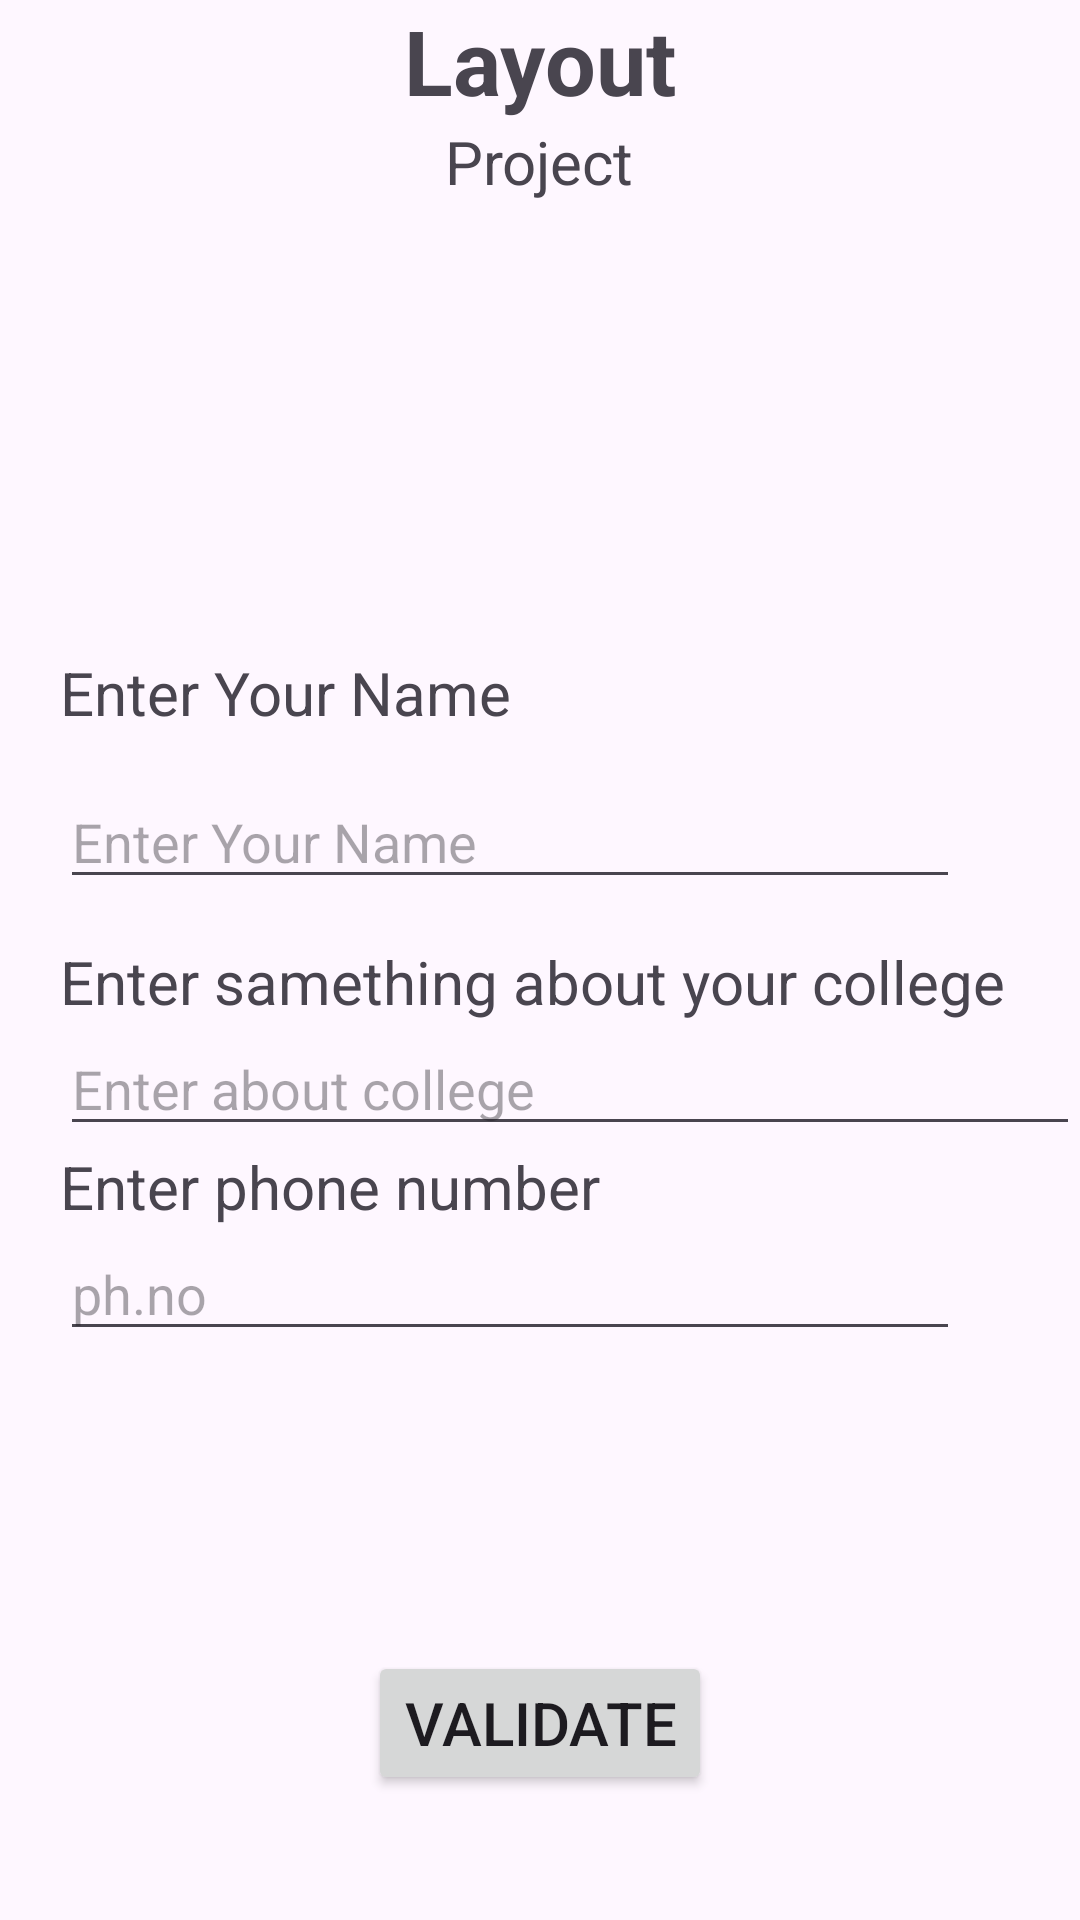

Here is an Android app screen rendered from its layout file. Give the layout XML and the strings, colors and styles it references.
<!-- AndroidManifest.xml: application theme Theme.MyProject29 -->
<!-- res/layout/activity_main.xml -->
<?xml version="1.0" encoding="utf-8"?>
<LinearLayout xmlns:android="http://schemas.android.com/apk/res/android"
    xmlns:app="http://schemas.android.com/apk/res-auto"
    xmlns:tools="http://schemas.android.com/tools"
    android:layout_width="match_parent"
    android:layout_height="match_parent"
    android:orientation="vertical"
    tools:context=".MainActivity">

    <TextView
        android:layout_width="wrap_content"
        android:layout_height="wrap_content"
        android:text="Layout"
        android:textStyle="bold"
        android:layout_gravity="center"
        android:textSize="30sp"

        />
    <TextView
        android:layout_width="wrap_content"
        android:layout_height="wrap_content"
        android:text="Project"
        android:layout_gravity="center"
        android:textSize="20sp"
        android:layout_marginBottom="150dp"
        />
    <TextView
        android:layout_width="wrap_content"
        android:layout_height="wrap_content"
        android:text="Enter Your Name"
        android:layout_marginStart="20dp"
        android:textSize="20sp"
        />
    <EditText
        android:layout_width="300dp"
        android:layout_height="wrap_content"
        android:layout_marginStart="20dp"
        android:hint="Enter Your Name"
        android:layout_marginVertical="14dp"
        android:id="@+id/etName"
        />
    <TextView
        android:layout_width="wrap_content"
        android:layout_height="wrap_content"
        android:text="Enter samething about your college"
        android:layout_marginStart="20dp"
        android:textSize="20sp"
        />
    <EditText
        android:layout_width="match_parent"
        android:layout_height="wrap_content"
        android:layout_marginStart="20dp"
        android:hint="Enter about college"
        android:id="@+id/etCollegeInfo"
/>
    <TextView
        android:layout_width="wrap_content"
        android:layout_height="wrap_content"
        android:text="Enter phone number"
        android:layout_marginStart="20dp"
        android:textSize="20sp"
        />
   <EditText
       android:layout_width="300dp"
       android:layout_height="wrap_content"
       android:layout_marginStart="20dp"
       android:hint="ph.no"
       android:inputType="number"
       android:id="@+id/etPhoneNum"
       />
    <Button
        android:layout_width="wrap_content"
        android:layout_height="wrap_content"
        android:layout_gravity="center"
        android:text="Validate"
        android:layout_marginTop="100dp"
        android:textSize="20sp"
        android:id="@+id/btnValidate"
        />
</LinearLayout>
<!-- resources referenced by this layout -->
<resources>
  <style name="Theme.MyProject29" parent="Base.Theme.MyProject29" />
  <style name="Base.Theme.MyProject29" parent="Theme.Material3.DayNight.NoActionBar">
          
          
      </style>
</resources>
